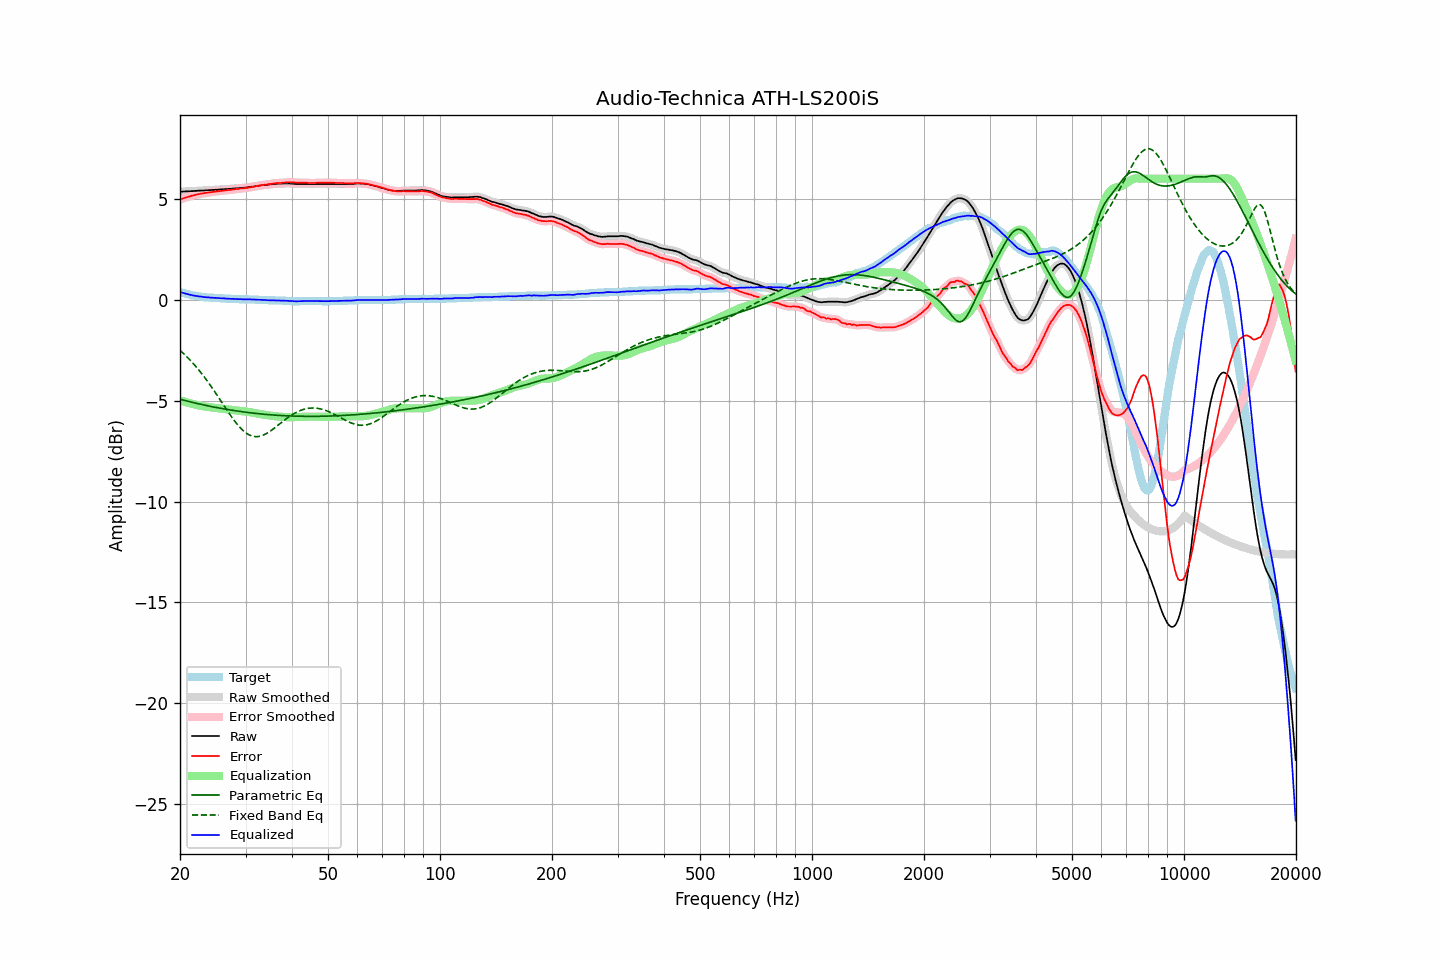

The table this chart was drawn from, first rows:
frequency, raw, error, smoothed, error_smoothed, equalization, parametric_eq, fixed_band_eq, equalized_raw, equalized_smoothed, target
20.00, 5.35, 4.97, 5.35, 4.97, -4.97, -4.93, -2.51, 0.39, 0.38, 0.39
20.20, 5.35, 5.00, 5.36, 5.00, -5.00, -4.95, -2.58, 0.36, 0.36, 0.36
20.40, 5.36, 5.03, 5.36, 5.03, -5.02, -4.97, -2.65, 0.34, 0.34, 0.34
20.61, 5.36, 5.05, 5.37, 5.05, -5.05, -4.99, -2.73, 0.31, 0.32, 0.32
20.81, 5.37, 5.08, 5.37, 5.07, -5.08, -5.01, -2.80, 0.30, 0.29, 0.30
21.02, 5.37, 5.10, 5.37, 5.10, -5.10, -5.03, -2.88, 0.27, 0.27, 0.28
21.23, 5.37, 5.12, 5.38, 5.12, -5.12, -5.05, -2.97, 0.25, 0.25, 0.26
21.44, 5.38, 5.15, 5.38, 5.14, -5.15, -5.07, -3.05, 0.24, 0.24, 0.24
21.66, 5.38, 5.17, 5.39, 5.17, -5.17, -5.09, -3.14, 0.22, 0.22, 0.22
21.87, 5.39, 5.19, 5.39, 5.19, -5.19, -5.11, -3.23, 0.21, 0.21, 0.21
22.09, 5.39, 5.21, 5.40, 5.21, -5.21, -5.13, -3.32, 0.19, 0.19, 0.19
22.31, 5.40, 5.23, 5.40, 5.23, -5.22, -5.14, -3.41, 0.18, 0.18, 0.18
22.54, 5.40, 5.24, 5.41, 5.24, -5.24, -5.16, -3.51, 0.16, 0.17, 0.17
22.76, 5.41, 5.26, 5.41, 5.25, -5.26, -5.18, -3.61, 0.16, 0.16, 0.16
22.99, 5.41, 5.27, 5.41, 5.27, -5.27, -5.20, -3.71, 0.14, 0.14, 0.15
23.22, 5.41, 5.28, 5.42, 5.28, -5.28, -5.21, -3.81, 0.13, 0.14, 0.14
23.45, 5.42, 5.30, 5.42, 5.29, -5.30, -5.23, -3.92, 0.13, 0.13, 0.13
23.69, 5.42, 5.31, 5.43, 5.31, -5.31, -5.25, -4.03, 0.12, 0.12, 0.12
23.92, 5.43, 5.32, 5.43, 5.32, -5.32, -5.27, -4.14, 0.12, 0.12, 0.12
24.16, 5.43, 5.33, 5.44, 5.33, -5.33, -5.28, -4.25, 0.11, 0.11, 0.11
24.40, 5.44, 5.34, 5.44, 5.34, -5.34, -5.30, -4.37, 0.11, 0.10, 0.11
24.65, 5.44, 5.35, 5.45, 5.35, -5.35, -5.31, -4.48, 0.10, 0.10, 0.10
24.89, 5.45, 5.36, 5.45, 5.36, -5.36, -5.33, -4.60, 0.10, 0.09, 0.10
25.14, 5.45, 5.37, 5.46, 5.37, -5.37, -5.34, -4.72, 0.09, 0.09, 0.09
25.39, 5.46, 5.38, 5.46, 5.38, -5.38, -5.36, -4.84, 0.09, 0.08, 0.09
25.65, 5.46, 5.39, 5.47, 5.39, -5.39, -5.37, -4.96, 0.08, 0.08, 0.08
25.91, 5.47, 5.40, 5.47, 5.40, -5.40, -5.39, -5.08, 0.08, 0.07, 0.08
26.16, 5.47, 5.41, 5.48, 5.41, -5.41, -5.40, -5.20, 0.07, 0.07, 0.07
26.43, 5.48, 5.42, 5.48, 5.42, -5.42, -5.42, -5.32, 0.07, 0.07, 0.07
26.69, 5.48, 5.43, 5.49, 5.43, -5.43, -5.43, -5.44, 0.06, 0.06, 0.06
26.96, 5.49, 5.44, 5.49, 5.44, -5.44, -5.44, -5.56, 0.06, 0.05, 0.06
27.23, 5.49, 5.44, 5.50, 5.44, -5.45, -5.46, -5.68, 0.05, 0.05, 0.06
27.50, 5.50, 5.46, 5.50, 5.46, -5.46, -5.47, -5.79, 0.05, 0.05, 0.05
27.77, 5.51, 5.47, 5.51, 5.47, -5.47, -5.48, -5.90, 0.05, 0.04, 0.05
28.05, 5.51, 5.48, 5.52, 5.48, -5.48, -5.49, -6.01, 0.04, 0.04, 0.04
28.33, 5.52, 5.49, 5.52, 5.49, -5.49, -5.51, -6.11, 0.04, 0.04, 0.04
28.62, 5.52, 5.49, 5.53, 5.50, -5.49, -5.52, -6.21, 0.03, 0.03, 0.04
28.90, 5.53, 5.51, 5.53, 5.50, -5.50, -5.53, -6.30, 0.03, 0.03, 0.03
29.19, 5.54, 5.52, 5.54, 5.51, -5.51, -5.54, -6.38, 0.03, 0.03, 0.03
29.48, 5.54, 5.52, 5.55, 5.52, -5.52, -5.55, -6.46, 0.02, 0.03, 0.03
29.78, 5.55, 5.53, 5.56, 5.53, -5.53, -5.56, -6.53, 0.02, 0.02, 0.03
30.08, 5.56, 5.54, 5.56, 5.54, -5.54, -5.57, -6.59, 0.02, 0.02, 0.03
30.38, 5.57, 5.55, 5.57, 5.55, -5.55, -5.58, -6.65, 0.02, 0.02, 0.03
30.68, 5.58, 5.57, 5.58, 5.56, -5.56, -5.59, -6.69, 0.02, 0.02, 0.02
30.99, 5.59, 5.58, 5.59, 5.58, -5.58, -5.60, -6.73, 0.02, 0.02, 0.02
31.30, 5.60, 5.59, 5.60, 5.59, -5.59, -5.61, -6.76, 0.01, 0.01, 0.02
31.61, 5.61, 5.60, 5.62, 5.60, -5.61, -5.62, -6.77, 0.01, 0.01, 0.02
31.93, 5.63, 5.63, 5.63, 5.62, -5.62, -5.63, -6.78, 0.01, 0.01, 0.01
32.24, 5.64, 5.64, 5.64, 5.64, -5.64, -5.64, -6.78, 0.01, 0.01, 0.01
32.57, 5.65, 5.66, 5.66, 5.66, -5.65, -5.65, -6.77, 0.00, 0.00, -0.00
32.89, 5.66, 5.67, 5.66, 5.67, -5.67, -5.66, -6.76, -0.00, -0.00, -0.00
33.22, 5.67, 5.68, 5.68, 5.68, -5.68, -5.66, -6.73, -0.00, -0.00, -0.00
33.55, 5.68, 5.69, 5.68, 5.69, -5.69, -5.67, -6.70, -0.01, -0.01, -0.00
33.89, 5.69, 5.71, 5.69, 5.70, -5.70, -5.68, -6.66, -0.01, -0.01, -0.01
34.23, 5.69, 5.71, 5.70, 5.71, -5.72, -5.68, -6.62, -0.02, -0.02, -0.01
34.57, 5.70, 5.73, 5.71, 5.73, -5.73, -5.69, -6.57, -0.02, -0.02, -0.02
34.92, 5.71, 5.74, 5.71, 5.74, -5.74, -5.70, -6.52, -0.02, -0.03, -0.02
35.27, 5.72, 5.75, 5.73, 5.75, -5.75, -5.70, -6.46, -0.03, -0.02, -0.02
35.62, 5.73, 5.76, 5.73, 5.76, -5.76, -5.71, -6.40, -0.02, -0.03, -0.02
35.97, 5.74, 5.78, 5.74, 5.77, -5.77, -5.72, -6.34, -0.02, -0.03, -0.03
... 635 more rows
